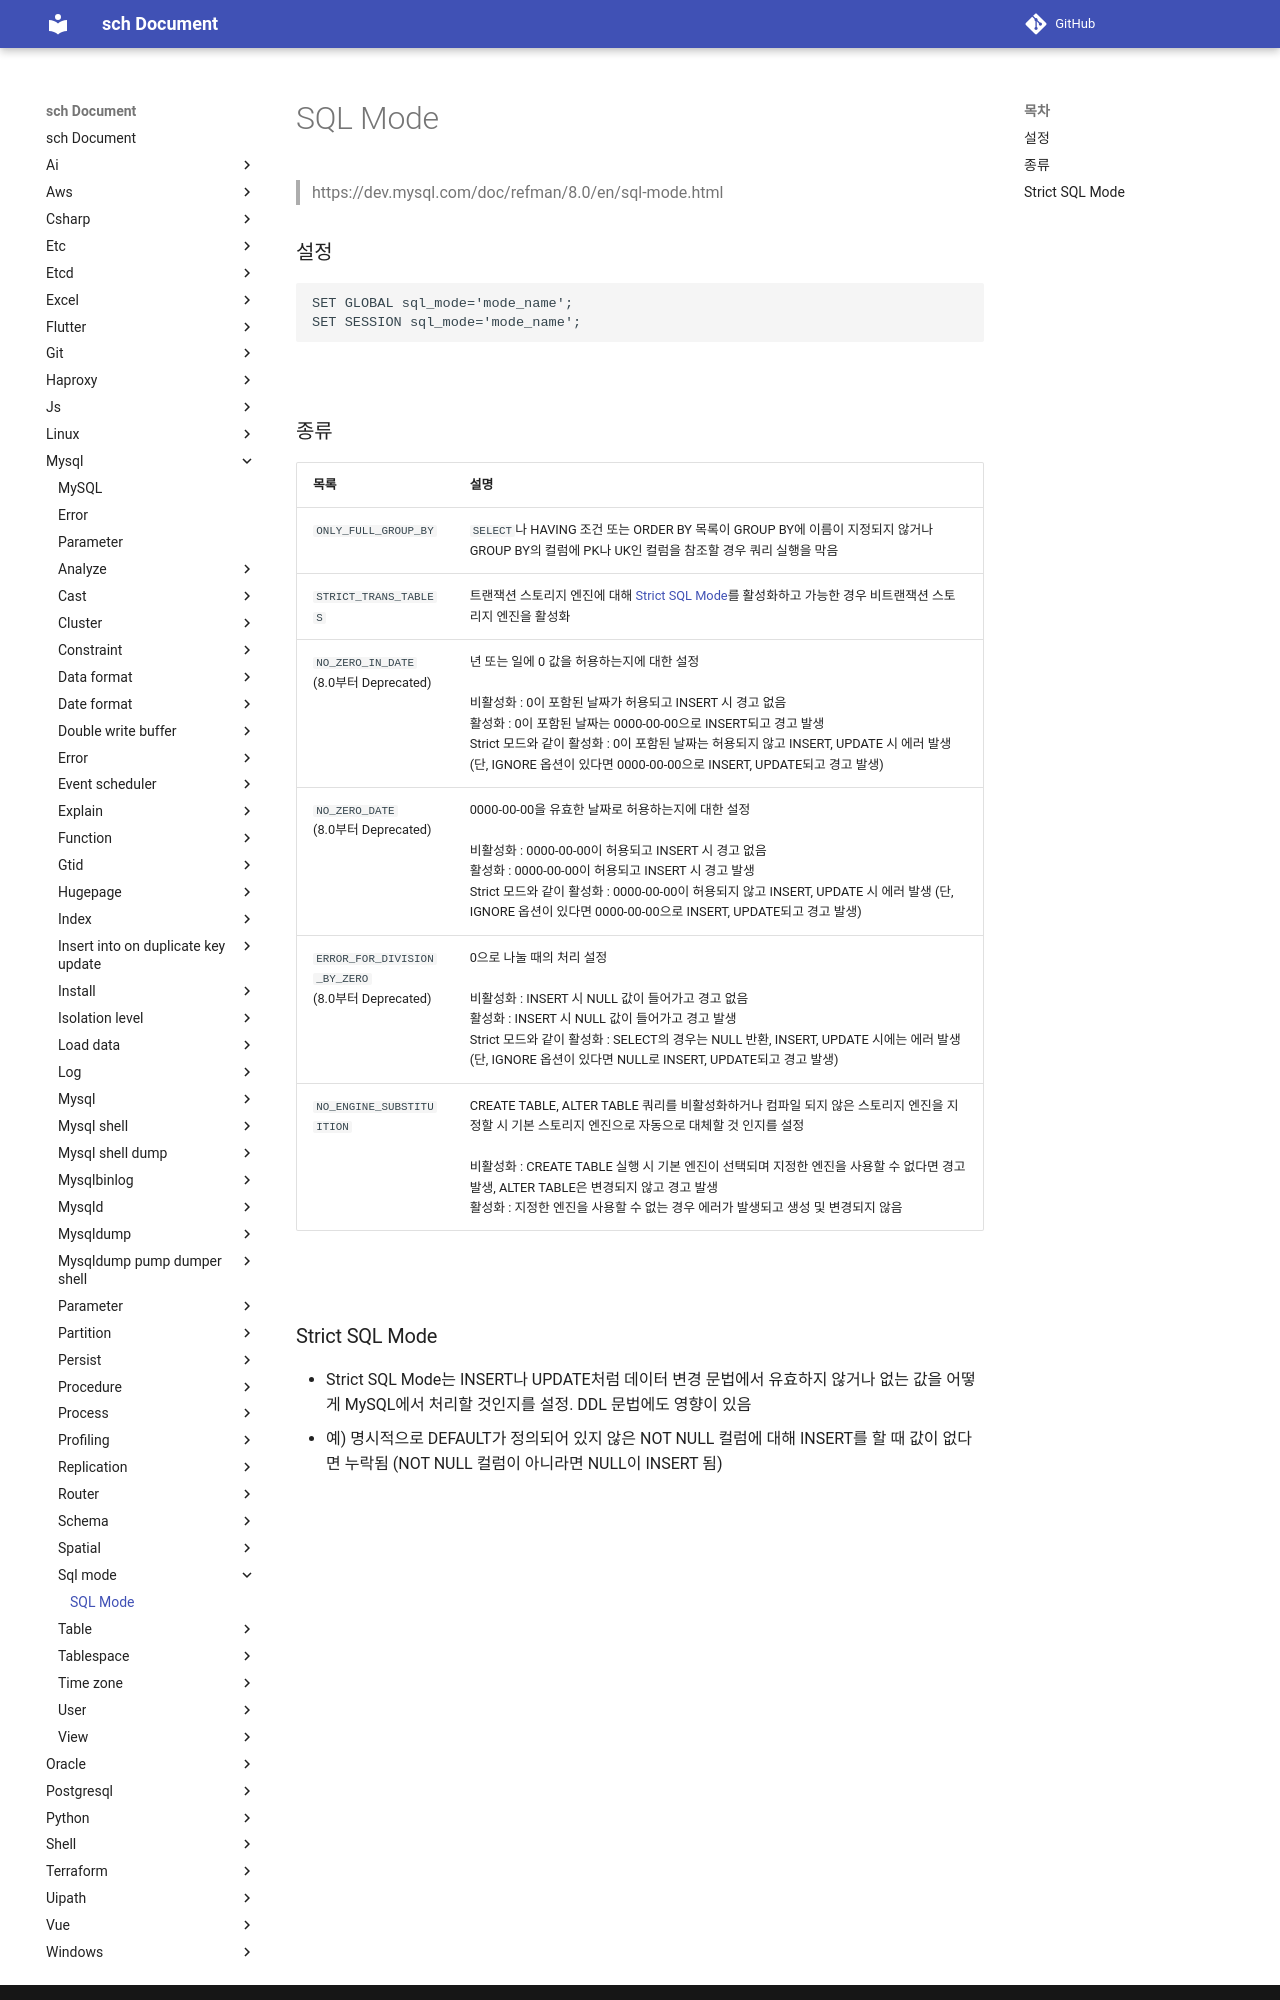

repository: sch6393/sch · page: mysql/sql-mode/index.html · generator: mkdocs

SQL Mode
===
>https://dev.mysql.com/doc/refman/8.0/en/sql-mode.html

### 설정
```sql
SET GLOBAL sql_mode='mode_name';
SET SESSION sql_mode='mode_name';
```

<br>

### 종류
|목록|설명|
|-|-|
|`ONLY_FULL_GROUP_BY`|`SELECT`나 HAVING 조건 또는 ORDER BY 목록이 GROUP BY에 이름이 지정되지 않거나 GROUP BY의 컬럼에 PK나 UK인 컬럼을 참조할 경우 쿼리 실행을 막음|
|`STRICT_TRANS_TABLES`|트랜잭션 스토리지 엔진에 대해 [Strict SQL Mode](#strict-sql-mode)를 활성화하고 가능한 경우 비트랜잭션 스토리지 엔진을 활성화|
|`NO_ZERO_IN_DATE`<br>(8.0부터 Deprecated)|년 또는 일에 0 값을 허용하는지에 대한 설정<br><br>비활성화 : 0이 포함된 날짜가 허용되고 INSERT 시 경고 없음<br>활성화 : 0이 포함된 날짜는 0000-00-00으로 INSERT되고 경고 발생<br>Strict 모드와 같이 활성화  : 0이 포함된 날짜는 허용되지 않고 INSERT, UPDATE 시 에러 발생 (단, IGNORE 옵션이 있다면 0000-00-00으로 INSERT, UPDATE되고 경고 발생)|
|`NO_ZERO_DATE`<br>(8.0부터 Deprecated)|0000-00-00을 유효한 날짜로 허용하는지에 대한 설정<br><br>비활성화 : 0000-00-00이 허용되고 INSERT 시 경고 없음<br>활성화 : 0000-00-00이 허용되고 INSERT 시 경고 발생<br>Strict 모드와 같이 활성화  : 0000-00-00이 허용되지 않고 INSERT, UPDATE 시 에러 발생 (단, IGNORE 옵션이 있다면 0000-00-00으로 INSERT, UPDATE되고 경고 발생)|
|`ERROR_FOR_DIVISION_BY_ZERO`<br>(8.0부터 Deprecated)|0으로 나눌 때의 처리 설정<br><br>비활성화 : INSERT 시 NULL 값이 들어가고 경고 없음<br>활성화 : INSERT 시 NULL 값이 들어가고 경고 발생<br>Strict 모드와 같이 활성화  : SELECT의 경우는 NULL 반환, INSERT, UPDATE 시에는 에러 발생 (단, IGNORE 옵션이 있다면 NULL로 INSERT, UPDATE되고 경고 발생)|
|`NO_ENGINE_SUBSTITUITION`|CREATE TABLE, ALTER TABLE 쿼리를 비활성화하거나 컴파일 되지 않은 스토리지 엔진을 지정할 시 기본 스토리지 엔진으로 자동으로 대체할 것 인지를 설정<br><br>비활성화 : CREATE TABLE 실행 시 기본 엔진이 선택되며 지정한 엔진을 사용할 수 없다면 경고 발생, ALTER TABLE은 변경되지 않고 경고 발생<br>활성화 : 지정한 엔진을 사용할 수 없는 경우 에러가 발생되고 생성 및 변경되지 않음|

<br>
